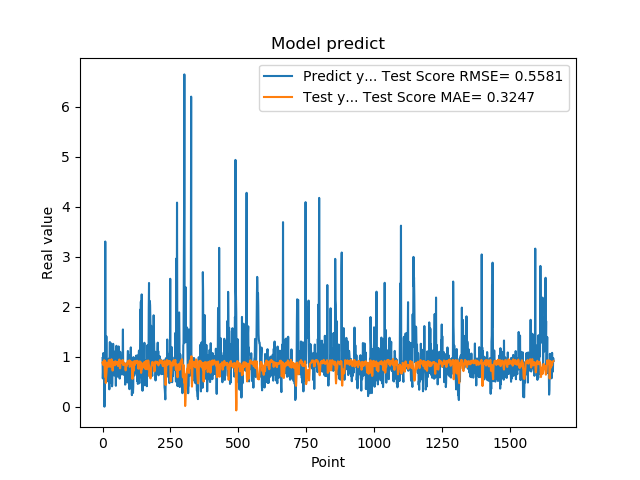

Data behind this chart, as committed beside it:
9.743152856830000763e-01, 8.797778072706655683e-01
5.654720067979999154e-01, 8.916649942714107713e-01
7.307389974590000614e-01, 8.592115728280361742e-01
1.074290990829999792e+00, 8.325617814169891107e-01
9.521890282630000035e-01, 8.956815696341031696e-01
9.879170060160000766e-01, 9.186537113511689112e-01
1.011654973029999960e+00, 9.320479450725499548e-01
0.000000000000000000e+00, 9.234232030585696194e-01
7.643579840659999736e-01, 6.992093388263539433e-01
7.788103222849999119e-01, 5.998820242486536669e-01
3.306220054629999794e+00, 9.062564395161444297e-01
1.055441975589999970e+00, 8.291630656912218900e-01
7.543110251430000801e-01, 4.747773788983515875e-01
7.915459871289999283e-01, 5.862827551366991408e-01
1.409499049189999909e+00, 6.509789418282923013e-01
8.875439763070001042e-01, 7.221954716495989635e-01
6.401469707490000660e-01, 8.151000298345038031e-01
5.082880258560000808e-01, 8.673417070367662740e-01
8.640019893649999450e-01, 8.625931313097678910e-01
5.725920200349999822e-01, 8.554360502962148338e-01
8.469420075419999971e-01, 8.062626102026546615e-01
9.181020259860001032e-01, 7.999556763847065488e-01
7.976629734039999420e-01, 9.047480328103664204e-01
9.608020186419998776e-01, 9.252268824282470217e-01
9.555831551549999192e-01, 9.290597939325485610e-01
3.470349907879999862e-01, 9.375147995307602233e-01
9.546210169789999256e-01, 8.078996331137857645e-01
1.293938040730000072e+00, 8.016819223368381042e-01
5.251880288119999962e-01, 8.790113368733849519e-01
4.773890078070000542e-01, 8.597092522475913157e-01
1.275226235389999907e+00, 8.054209923180015718e-01
8.723750114439999814e-01, 8.419396024816344637e-01
8.355640172959999390e-01, 8.861193035337383561e-01
7.321749925609999377e-01, 9.497069402813672623e-01
7.640249729160000225e-01, 8.960367342868253981e-01
4.072830080990000323e-01, 8.693679737538276830e-01
4.752210080619999610e-01, 7.885333107430234634e-01
8.781340122220000488e-01, 7.224887757415295875e-01
7.414129972460000717e-01, 7.787775618176558945e-01
1.258002042770000051e+00, 8.759694481108670772e-01
1.069700956339999953e+00, 8.834770028987546375e-01
7.274609804150000691e-01, 8.825094311191656882e-01
7.892770171170000459e-01, 8.978532432647662320e-01
6.237750053410000550e-01, 8.928874122312021600e-01
6.914690136910000007e-01, 8.590276953542150817e-01
8.557710051540000640e-01, 8.274394617431430898e-01
7.093830108640000187e-01, 8.850854921405789666e-01
1.014547944070000041e+00, 9.091256123168276471e-01
1.115731000900000103e+00, 9.054481831890032195e-01
4.182830154900000208e-01, 9.006063851765763184e-01
1.002280950550000105e+00, 8.541635649842816980e-01
1.218860983849999968e+00, 8.556374671983099089e-01
1.143296003339999922e+00, 8.925005703773135624e-01
6.528189778330000248e-01, 8.819597851112913611e-01
6.746559739110000731e-01, 8.891030331490633598e-01
6.009536385540000802e-01, 8.822109213266396965e-01
6.694570183749999348e-01, 8.227241468423895920e-01
6.538079977039999990e-01, 8.153189916101647450e-01
7.814120054240000224e-01, 8.655013257296173546e-01
1.206303954120000022e+00, 8.704564586154304173e-01
8.469259738919999725e-01, 8.828437396003486759e-01
... 1,599 more rows
